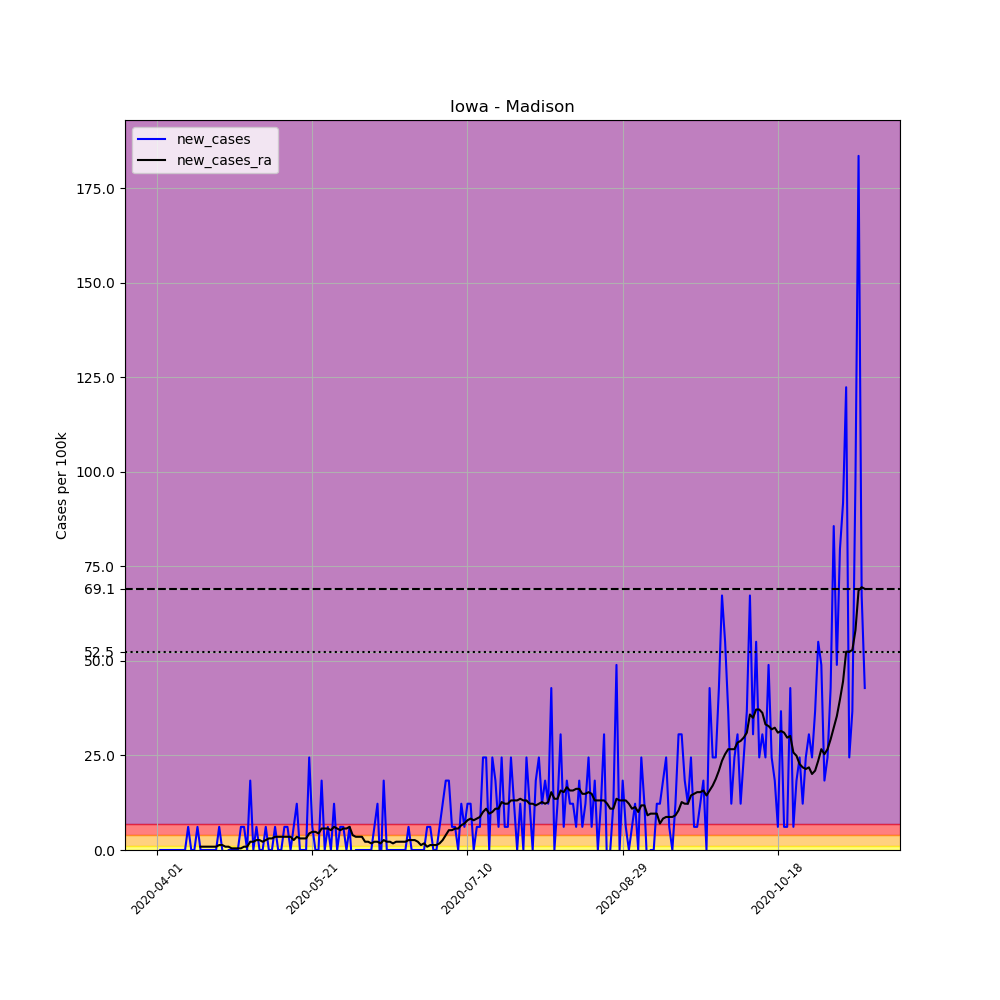

Data behind this chart, as committed beside it:
, date, county, state, fips, cases, deaths, COUNTY, STNAME, CTYNAME, POPESTIMATE2019, per_100k, new_cases, new_cases_ra
513557, 2020-04-01, Madison, Iowa, 19121, 1, 0, 121, Iowa, Madison, 16338, 6.121, , 
513558, 2020-04-02, Madison, Iowa, 19121, 1, 0, 121, Iowa, Madison, 16338, 6.121, 0.0, 
513559, 2020-04-03, Madison, Iowa, 19121, 1, 0, 121, Iowa, Madison, 16338, 6.121, 0.0, 
513560, 2020-04-04, Madison, Iowa, 19121, 1, 0, 121, Iowa, Madison, 16338, 6.121, 0.0, 
513561, 2020-04-05, Madison, Iowa, 19121, 1, 0, 121, Iowa, Madison, 16338, 6.121, 0.0, 
513562, 2020-04-06, Madison, Iowa, 19121, 1, 0, 121, Iowa, Madison, 16338, 6.121, 0.0, 
513563, 2020-04-07, Madison, Iowa, 19121, 1, 0, 121, Iowa, Madison, 16338, 6.121, 0.0, 
513564, 2020-04-08, Madison, Iowa, 19121, 1, 0, 121, Iowa, Madison, 16338, 6.121, 0.0, 
513565, 2020-04-09, Madison, Iowa, 19121, 1, 0, 121, Iowa, Madison, 16338, 6.121, 0.0, 
513566, 2020-04-10, Madison, Iowa, 19121, 1, 0, 121, Iowa, Madison, 16338, 6.121, 0.0, 
513567, 2020-04-11, Madison, Iowa, 19121, 2, 1, 121, Iowa, Madison, 16338, 12.24, 6.121, 
513568, 2020-04-12, Madison, Iowa, 19121, 2, 1, 121, Iowa, Madison, 16338, 12.24, 0.0, 
513569, 2020-04-13, Madison, Iowa, 19121, 2, 1, 121, Iowa, Madison, 16338, 12.24, 0.0, 
513570, 2020-04-14, Madison, Iowa, 19121, 3, 1, 121, Iowa, Madison, 16338, 18.36, 6.121, 
513571, 2020-04-15, Madison, Iowa, 19121, 3, 1, 121, Iowa, Madison, 16338, 18.36, 0.0, 0.8744
513572, 2020-04-16, Madison, Iowa, 19121, 3, 1, 121, Iowa, Madison, 16338, 18.36, 0.0, 0.8744
513573, 2020-04-17, Madison, Iowa, 19121, 3, 1, 121, Iowa, Madison, 16338, 18.36, 0.0, 0.8744
513574, 2020-04-18, Madison, Iowa, 19121, 3, 1, 121, Iowa, Madison, 16338, 18.36, 0.0, 0.8744
513575, 2020-04-19, Madison, Iowa, 19121, 3, 1, 121, Iowa, Madison, 16338, 18.36, 0.0, 0.8744
513576, 2020-04-20, Madison, Iowa, 19121, 3, 1, 121, Iowa, Madison, 16338, 18.36, 0.0, 0.8744
513577, 2020-04-21, Madison, Iowa, 19121, 4, 1, 121, Iowa, Madison, 16338, 24.48, 6.121, 1.312
513578, 2020-04-22, Madison, Iowa, 19121, 4, 1, 121, Iowa, Madison, 16338, 24.48, 0.0, 1.312
513579, 2020-04-23, Madison, Iowa, 19121, 3, 1, 121, Iowa, Madison, 16338, 18.36, -6.121, 0.8744
513580, 2020-04-24, Madison, Iowa, 19121, 3, 1, 121, Iowa, Madison, 16338, 18.36, 0.0, 0.8744
513581, 2020-04-25, Madison, Iowa, 19121, 3, 1, 121, Iowa, Madison, 16338, 18.36, 0.0, 0.4372
513582, 2020-04-26, Madison, Iowa, 19121, 3, 1, 121, Iowa, Madison, 16338, 18.36, 0.0, 0.4372
513583, 2020-04-27, Madison, Iowa, 19121, 3, 1, 121, Iowa, Madison, 16338, 18.36, 0.0, 0.4372
513584, 2020-04-28, Madison, Iowa, 19121, 4, 1, 121, Iowa, Madison, 16338, 24.48, 6.121, 0.4372
513585, 2020-04-29, Madison, Iowa, 19121, 5, 1, 121, Iowa, Madison, 16338, 30.6, 6.121, 0.8744
513586, 2020-04-30, Madison, Iowa, 19121, 5, 1, 121, Iowa, Madison, 16338, 30.6, 0.0, 0.8744
513587, 2020-05-01, Madison, Iowa, 19121, 8, 1, 121, Iowa, Madison, 16338, 48.97, 18.36, 2.186
513588, 2020-05-02, Madison, Iowa, 19121, 8, 1, 121, Iowa, Madison, 16338, 48.97, 0.0, 2.186
513589, 2020-05-03, Madison, Iowa, 19121, 9, 1, 121, Iowa, Madison, 16338, 55.09, 6.121, 2.623
513590, 2020-05-04, Madison, Iowa, 19121, 9, 1, 121, Iowa, Madison, 16338, 55.09, 0.0, 2.623
513591, 2020-05-05, Madison, Iowa, 19121, 9, 1, 121, Iowa, Madison, 16338, 55.09, 0.0, 2.186
513592, 2020-05-06, Madison, Iowa, 19121, 10, 1, 121, Iowa, Madison, 16338, 61.21, 6.121, 2.623
513593, 2020-05-07, Madison, Iowa, 19121, 10, 1, 121, Iowa, Madison, 16338, 61.21, 0.0, 3.06
513594, 2020-05-08, Madison, Iowa, 19121, 10, 1, 121, Iowa, Madison, 16338, 61.21, 0.0, 3.06
513595, 2020-05-09, Madison, Iowa, 19121, 11, 1, 121, Iowa, Madison, 16338, 67.33, 6.121, 3.498
513596, 2020-05-10, Madison, Iowa, 19121, 11, 1, 121, Iowa, Madison, 16338, 67.33, 0.0, 3.498
513597, 2020-05-11, Madison, Iowa, 19121, 11, 1, 121, Iowa, Madison, 16338, 67.33, 0.0, 3.498
513598, 2020-05-12, Madison, Iowa, 19121, 12, 1, 121, Iowa, Madison, 16338, 73.45, 6.121, 3.498
513599, 2020-05-13, Madison, Iowa, 19121, 13, 1, 121, Iowa, Madison, 16338, 79.57, 6.121, 3.498
513600, 2020-05-14, Madison, Iowa, 19121, 13, 1, 121, Iowa, Madison, 16338, 79.57, 0.0, 3.498
513601, 2020-05-15, Madison, Iowa, 19121, 14, 1, 121, Iowa, Madison, 16338, 85.69, 6.121, 2.623
513602, 2020-05-16, Madison, Iowa, 19121, 16, 1, 121, Iowa, Madison, 16338, 97.93, 12.24, 3.498
513603, 2020-05-17, Madison, Iowa, 19121, 16, 1, 121, Iowa, Madison, 16338, 97.93, 0.0, 3.06
513604, 2020-05-18, Madison, Iowa, 19121, 16, 1, 121, Iowa, Madison, 16338, 97.93, 0.0, 3.06
513605, 2020-05-19, Madison, Iowa, 19121, 16, 1, 121, Iowa, Madison, 16338, 97.93, 0.0, 3.06
513606, 2020-05-20, Madison, Iowa, 19121, 20, 1, 121, Iowa, Madison, 16338, 122.4, 24.48, 4.372
513607, 2020-05-21, Madison, Iowa, 19121, 21, 1, 121, Iowa, Madison, 16338, 128.5, 6.121, 4.809
513608, 2020-05-22, Madison, Iowa, 19121, 21, 1, 121, Iowa, Madison, 16338, 128.5, 0.0, 4.809
513609, 2020-05-23, Madison, Iowa, 19121, 21, 1, 121, Iowa, Madison, 16338, 128.5, 0.0, 4.372
513610, 2020-05-24, Madison, Iowa, 19121, 24, 1, 121, Iowa, Madison, 16338, 146.9, 18.36, 5.684
513611, 2020-05-25, Madison, Iowa, 19121, 24, 1, 121, Iowa, Madison, 16338, 146.9, 0.0, 5.684
513612, 2020-05-26, Madison, Iowa, 19121, 25, 1, 121, Iowa, Madison, 16338, 153, 6.121, 5.684
513613, 2020-05-27, Madison, Iowa, 19121, 25, 1, 121, Iowa, Madison, 16338, 153, 0.0, 5.246
513614, 2020-05-28, Madison, Iowa, 19121, 27, 1, 121, Iowa, Madison, 16338, 165.3, 12.24, 6.121
513615, 2020-05-29, Madison, Iowa, 19121, 27, 1, 121, Iowa, Madison, 16338, 165.3, 0.0, 5.684
513616, 2020-05-30, Madison, Iowa, 19121, 28, 2, 121, Iowa, Madison, 16338, 171.4, 6.121, 5.246
... 169 more rows
